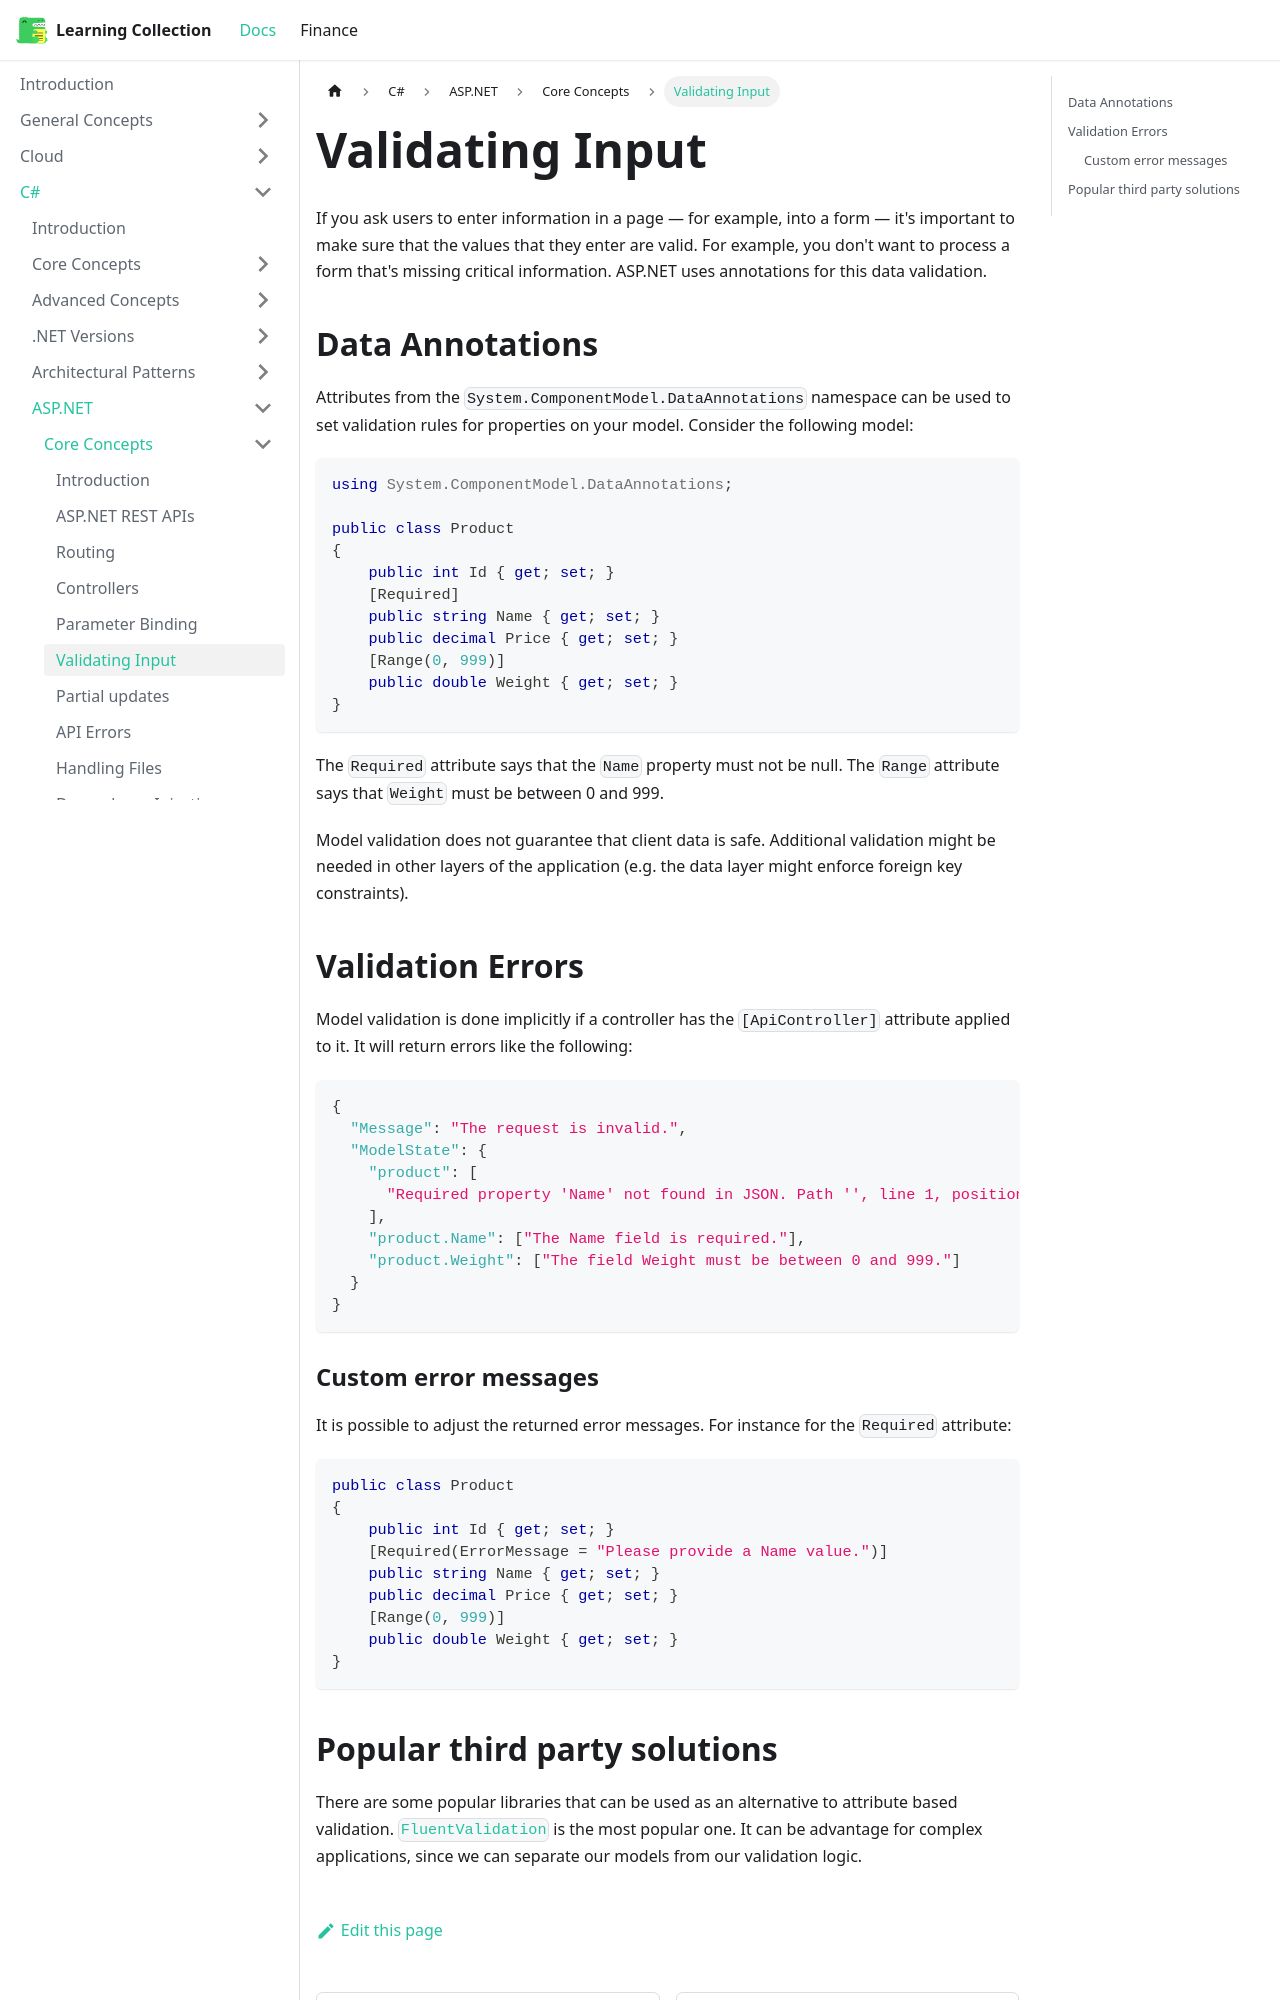

repository: RobinTTY/LearningCollection · page: csharp/asp-net/core-concepts/validating-input.html · generator: docusaurus

---
id: validating-input
title: Validating Input
---

If you ask users to enter information in a page — for example, into a form — it's important to make sure that the values that they enter are valid. For example, you don't want to process a form that's missing critical information. ASP.NET uses annotations for this data validation.

## Data Annotations

Attributes from the `System.ComponentModel.DataAnnotations` namespace can be used to set validation rules for properties on your model. Consider the following model:

```csharp
using System.ComponentModel.DataAnnotations;

public class Product
{
    public int Id { get; set; }
    [Required]
    public string Name { get; set; }
    public decimal Price { get; set; }
    [Range(0, 999)]
    public double Weight { get; set; }
}
```

The `Required` attribute says that the `Name` property must not be null. The `Range` attribute says that `Weight` must be between 0 and 999.

Model validation does not guarantee that client data is safe. Additional validation might be needed in other layers of the application (e.g. the data layer might enforce foreign key constraints).

## Validation Errors

Model validation is done implicitly if a controller has the `[ApiController]` attribute applied to it. It will return errors like the following:

```json
{
  "Message": "The request is invalid.",
  "ModelState": {
    "product": [
      "Required property 'Name' not found in JSON. Path '', line 1, position 17."
    ],
    "product.Name": ["The Name field is required."],
    "product.Weight": ["The field Weight must be between 0 and 999."]
  }
}
```

### Custom error messages

It is possible to adjust the returned error messages. For instance for the `Required` attribute:

```csharp
public class Product
{
    public int Id { get; set; }
    [Required(ErrorMessage = "Please provide a Name value.")]
    public string Name { get; set; }
    public decimal Price { get; set; }
    [Range(0, 999)]
    public double Weight { get; set; }
}
```
